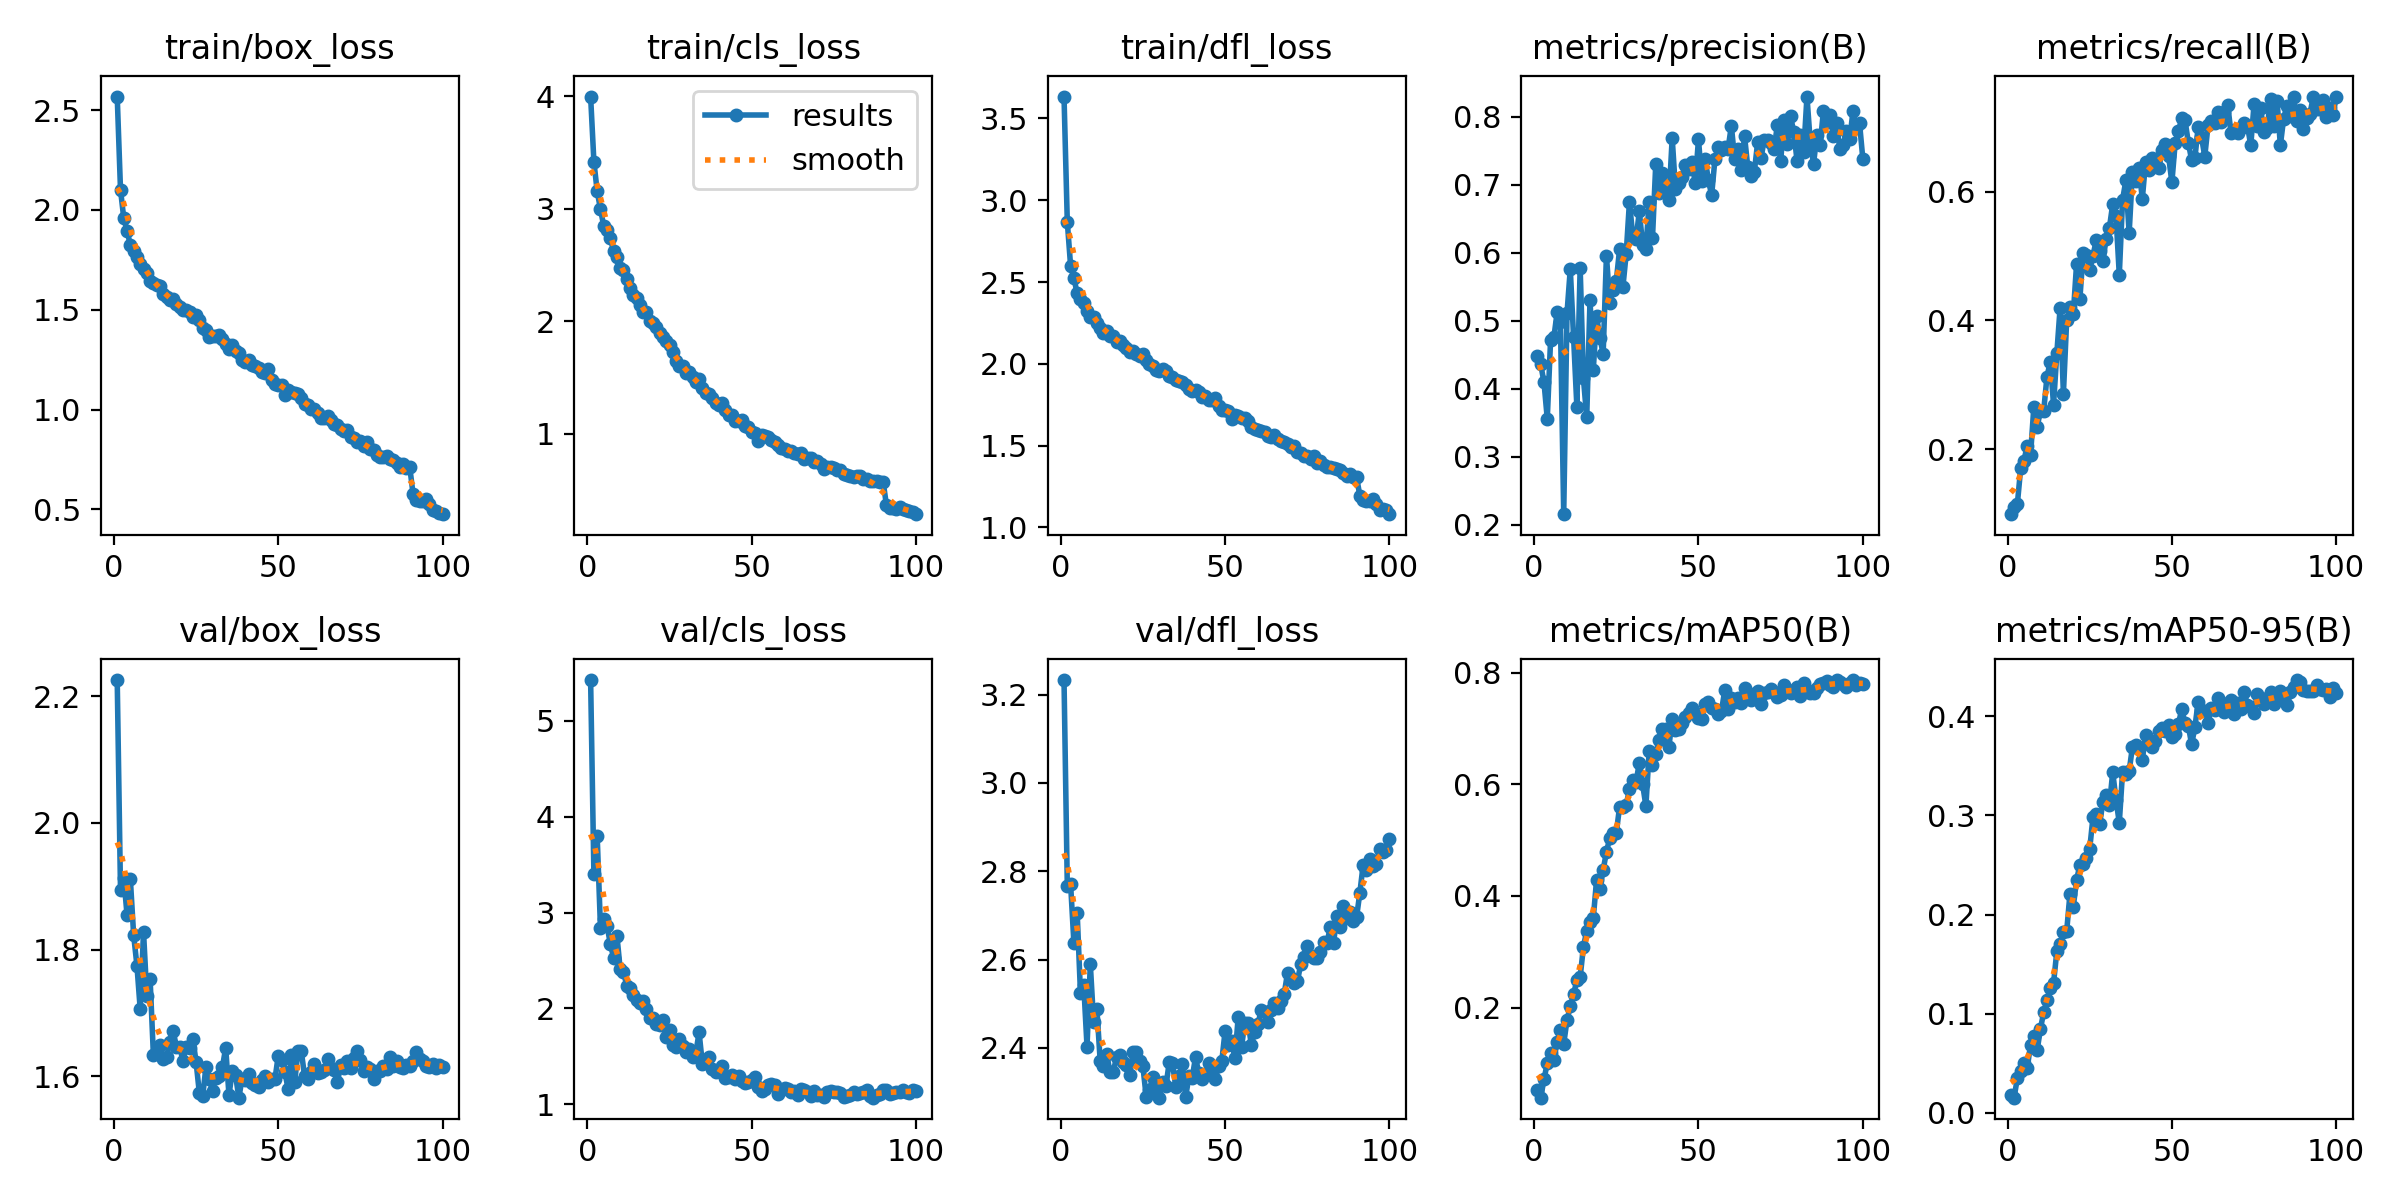

Values plotted in this chart, from the file beside it:
epoch, time, train/box_loss, train/cls_loss, train/dfl_loss, metrics/precision(B), metrics/recall(B), metrics/mAP50(B), metrics/mAP50-95(B), val/box_loss, val/cls_loss, val/dfl_loss, lr/pg0, lr/pg1, lr/pg2
1, 80.9, 2.568, 3.995, 3.634, 0.4484, 0.09952, 0.05182, 0.01792, 2.226, 5.425, 3.233, 0.0002758, 0.0002758, 0.0002758
2, 157, 2.101, 3.416, 2.868, 0.4359, 0.1099, 0.03882, 0.01524, 1.894, 3.4, 2.767, 0.000548, 0.000548, 0.000548
3, 232.2, 1.957, 3.153, 2.599, 0.4094, 0.1159, 0.0715, 0.03528, 1.913, 3.795, 2.771, 0.0008147, 0.0008147, 0.0008147
4, 307.7, 1.897, 2.996, 2.525, 0.3557, 0.1705, 0.1009, 0.04168, 1.854, 2.84, 2.638, 0.0008083, 0.0008083, 0.0008083
5, 382.8, 1.823, 2.843, 2.431, 0.4709, 0.1827, 0.1182, 0.05028, 1.911, 2.93, 2.706, 0.0008, 0.0008, 0.0008
6, 458.1, 1.794, 2.81, 2.396, 0.4753, 0.2059, 0.1058, 0.0452, 1.823, 2.863, 2.525, 0.0007918, 0.0007918, 0.0007918
7, 532.3, 1.764, 2.739, 2.374, 0.5122, 0.1911, 0.1394, 0.06868, 1.775, 2.673, 2.542, 0.0007835, 0.0007835, 0.0007835
8, 608.1, 1.729, 2.62, 2.325, 0.4981, 0.2657, 0.1603, 0.07729, 1.705, 2.529, 2.403, 0.0007753, 0.0007753, 0.0007753
9, 683.2, 1.702, 2.566, 2.288, 0.2153, 0.2352, 0.1352, 0.06287, 1.828, 2.759, 2.59, 0.000767, 0.000767, 0.000767
10, 757.8, 1.685, 2.47, 2.285, 0.5108, 0.2589, 0.1777, 0.08448, 1.727, 2.409, 2.458, 0.0007588, 0.0007588, 0.0007588
11, 832.1, 1.644, 2.45, 2.251, 0.5759, 0.2599, 0.2021, 0.1014, 1.754, 2.382, 2.489, 0.0007505, 0.0007505, 0.0007505
12, 906.5, 1.635, 2.374, 2.219, 0.4758, 0.3126, 0.2241, 0.1134, 1.634, 2.237, 2.37, 0.0007423, 0.0007423, 0.0007423
13, 981.6, 1.622, 2.294, 2.189, 0.3737, 0.336, 0.2491, 0.1263, 1.637, 2.212, 2.359, 0.000734, 0.000734, 0.000734
14, 1056, 1.62, 2.234, 2.203, 0.578, 0.2695, 0.2547, 0.1309, 1.649, 2.141, 2.385, 0.0007258, 0.0007258, 0.0007258
15, 1131, 1.579, 2.208, 2.173, 0.415, 0.3492, 0.3091, 0.163, 1.627, 2.091, 2.345, 0.0007175, 0.0007175, 0.0007175
16, 1206, 1.566, 2.144, 2.167, 0.3577, 0.4199, 0.3377, 0.1708, 1.63, 2.062, 2.346, 0.0007093, 0.0007093, 0.0007093
17, 1280, 1.549, 2.082, 2.132, 0.5302, 0.2867, 0.3534, 0.1826, 1.654, 2.075, 2.38, 0.0007011, 0.0007011, 0.0007011
18, 1355, 1.556, 2.085, 2.139, 0.4281, 0.4009, 0.3608, 0.1834, 1.672, 1.997, 2.383, 0.0006928, 0.0006928, 0.0006928
19, 1429, 1.527, 2.005, 2.116, 0.5062, 0.421, 0.4287, 0.2212, 1.646, 1.905, 2.367, 0.0006846, 0.0006846, 0.0006846
20, 1504, 1.514, 1.986, 2.097, 0.4747, 0.4095, 0.4127, 0.2077, 1.646, 1.896, 2.361, 0.0006763, 0.0006763, 0.0006763
21, 1579, 1.499, 1.944, 2.073, 0.4512, 0.487, 0.4464, 0.2349, 1.624, 1.842, 2.339, 0.0006681, 0.0006681, 0.0006681
22, 1654, 1.497, 1.891, 2.081, 0.5959, 0.4327, 0.4791, 0.2497, 1.646, 1.823, 2.39, 0.0006598, 0.0006598, 0.0006598
23, 1729, 1.487, 1.855, 2.063, 0.5261, 0.5052, 0.5037, 0.2515, 1.645, 1.875, 2.391, 0.0006516, 0.0006516, 0.0006516
24, 1803, 1.465, 1.82, 2.047, 0.5455, 0.5017, 0.5137, 0.2572, 1.659, 1.707, 2.369, 0.0006433, 0.0006433, 0.0006433
25, 1878, 1.476, 1.79, 2.057, 0.5589, 0.4778, 0.5133, 0.2663, 1.622, 1.774, 2.358, 0.0006351, 0.0006351, 0.0006351
26, 1952, 1.45, 1.723, 2.025, 0.6051, 0.5005, 0.5597, 0.2984, 1.573, 1.622, 2.289, 0.0006268, 0.0006268, 0.0006268
27, 2027, 1.406, 1.643, 1.999, 0.5492, 0.5249, 0.5597, 0.3017, 1.568, 1.599, 2.305, 0.0006186, 0.0006186, 0.0006186
28, 2101, 1.4, 1.604, 1.987, 0.598, 0.508, 0.5623, 0.291, 1.615, 1.679, 2.334, 0.0006103, 0.0006103, 0.0006103
29, 2175, 1.366, 1.6, 1.961, 0.6751, 0.4929, 0.5914, 0.3132, 1.595, 1.612, 2.318, 0.0006021, 0.0006021, 0.0006021
30, 2250, 1.367, 1.541, 1.956, 0.6246, 0.5263, 0.6071, 0.3203, 1.577, 1.544, 2.287, 0.0005938, 0.0005938, 0.0005938
31, 2325, 1.369, 1.544, 1.965, 0.6196, 0.5441, 0.604, 0.3102, 1.597, 1.577, 2.323, 0.0005856, 0.0005856, 0.0005856
32, 2399, 1.376, 1.504, 1.958, 0.6608, 0.5805, 0.6386, 0.3437, 1.599, 1.492, 2.313, 0.0005774, 0.0005774, 0.0005774
33, 2473, 1.352, 1.462, 1.928, 0.6121, 0.5625, 0.6002, 0.3161, 1.614, 1.535, 2.367, 0.0005691, 0.0005691, 0.0005691
34, 2548, 1.327, 1.487, 1.922, 0.6056, 0.4707, 0.5612, 0.2926, 1.645, 1.75, 2.365, 0.0005609, 0.0005609, 0.0005609
35, 2622, 1.305, 1.408, 1.904, 0.6753, 0.5874, 0.6593, 0.3443, 1.57, 1.421, 2.311, 0.0005526, 0.0005526, 0.0005526
36, 2696, 1.324, 1.362, 1.896, 0.6211, 0.6172, 0.6349, 0.3414, 1.608, 1.463, 2.336, 0.0005444, 0.0005444, 0.0005444
37, 2771, 1.295, 1.351, 1.888, 0.7302, 0.5356, 0.6545, 0.3448, 1.602, 1.498, 2.363, 0.0005361, 0.0005361, 0.0005361
38, 2845, 1.282, 1.319, 1.869, 0.6883, 0.6301, 0.68, 0.3692, 1.566, 1.363, 2.289, 0.0005279, 0.0005279, 0.0005279
39, 2919, 1.249, 1.269, 1.845, 0.7166, 0.6164, 0.6997, 0.3713, 1.596, 1.34, 2.335, 0.0005196, 0.0005196, 0.0005196
40, 2994, 1.236, 1.258, 1.835, 0.699, 0.6372, 0.6988, 0.3672, 1.594, 1.355, 2.332, 0.0005114, 0.0005114, 0.0005114
41, 3068, 1.247, 1.272, 1.839, 0.6773, 0.5886, 0.667, 0.3562, 1.603, 1.403, 2.379, 0.0005031, 0.0005031, 0.0005031
42, 3143, 1.223, 1.215, 1.828, 0.7688, 0.6461, 0.7164, 0.381, 1.59, 1.274, 2.343, 0.0004949, 0.0004949, 0.0004949
43, 3218, 1.218, 1.163, 1.798, 0.6933, 0.6339, 0.6968, 0.3719, 1.585, 1.286, 2.329, 0.0004866, 0.0004866, 0.0004866
44, 3292, 1.208, 1.162, 1.804, 0.7033, 0.6515, 0.6984, 0.3695, 1.583, 1.303, 2.34, 0.0004784, 0.0004784, 0.0004784
45, 3366, 1.19, 1.116, 1.782, 0.7119, 0.6469, 0.7091, 0.3753, 1.593, 1.268, 2.365, 0.0004701, 0.0004701, 0.0004701
46, 3440, 1.183, 1.109, 1.78, 0.7296, 0.6362, 0.7203, 0.3848, 1.601, 1.292, 2.358, 0.0004619, 0.0004619, 0.0004619
47, 3515, 1.201, 1.123, 1.791, 0.7229, 0.6638, 0.727, 0.3884, 1.591, 1.246, 2.329, 0.0004537, 0.0004537, 0.0004537
48, 3589, 1.149, 1.071, 1.739, 0.733, 0.6735, 0.7363, 0.3849, 1.595, 1.223, 2.358, 0.0004454, 0.0004454, 0.0004454
49, 3662, 1.129, 1.058, 1.717, 0.7026, 0.6547, 0.7283, 0.3908, 1.596, 1.232, 2.37, 0.0004372, 0.0004372, 0.0004372
50, 3737, 1.123, 1.012, 1.719, 0.7668, 0.6143, 0.7181, 0.3794, 1.633, 1.25, 2.438, 0.0004289, 0.0004289, 0.0004289
51, 3810, 1.124, 1.011, 1.711, 0.7058, 0.6754, 0.7164, 0.3824, 1.626, 1.287, 2.407, 0.0004207, 0.0004207, 0.0004207
52, 3884, 1.073, 0.935, 1.665, 0.7385, 0.694, 0.7442, 0.3926, 1.607, 1.176, 2.414, 0.0004124, 0.0004124, 0.0004124
53, 3959, 1.097, 0.9867, 1.689, 0.7073, 0.7137, 0.7469, 0.4072, 1.579, 1.143, 2.376, 0.0004042, 0.0004042, 0.0004042
54, 4033, 1.09, 0.9768, 1.68, 0.6847, 0.7107, 0.7367, 0.393, 1.633, 1.159, 2.471, 0.0003959, 0.0003959, 0.0003959
55, 4107, 1.084, 0.9682, 1.666, 0.7374, 0.6761, 0.7357, 0.3907, 1.591, 1.205, 2.402, 0.0003877, 0.0003877, 0.0003877
56, 4182, 1.076, 0.9474, 1.67, 0.7562, 0.6489, 0.726, 0.3716, 1.64, 1.211, 2.456, 0.0003794, 0.0003794, 0.0003794
57, 4256, 1.056, 0.9267, 1.652, 0.7507, 0.6518, 0.7317, 0.389, 1.639, 1.201, 2.456, 0.0003712, 0.0003712, 0.0003712
58, 4331, 1.029, 0.9033, 1.616, 0.7558, 0.7005, 0.7685, 0.4148, 1.6, 1.104, 2.406, 0.0003629, 0.0003629, 0.0003629
59, 4405, 1.022, 0.8757, 1.603, 0.7532, 0.6852, 0.7349, 0.4059, 1.596, 1.151, 2.437, 0.0003547, 0.0003547, 0.0003547
60, 4479, 1, 0.8645, 1.595, 0.7866, 0.6543, 0.755, 0.4051, 1.606, 1.165, 2.455, 0.0003464, 0.0003464, 0.0003464
... 40 more rows
